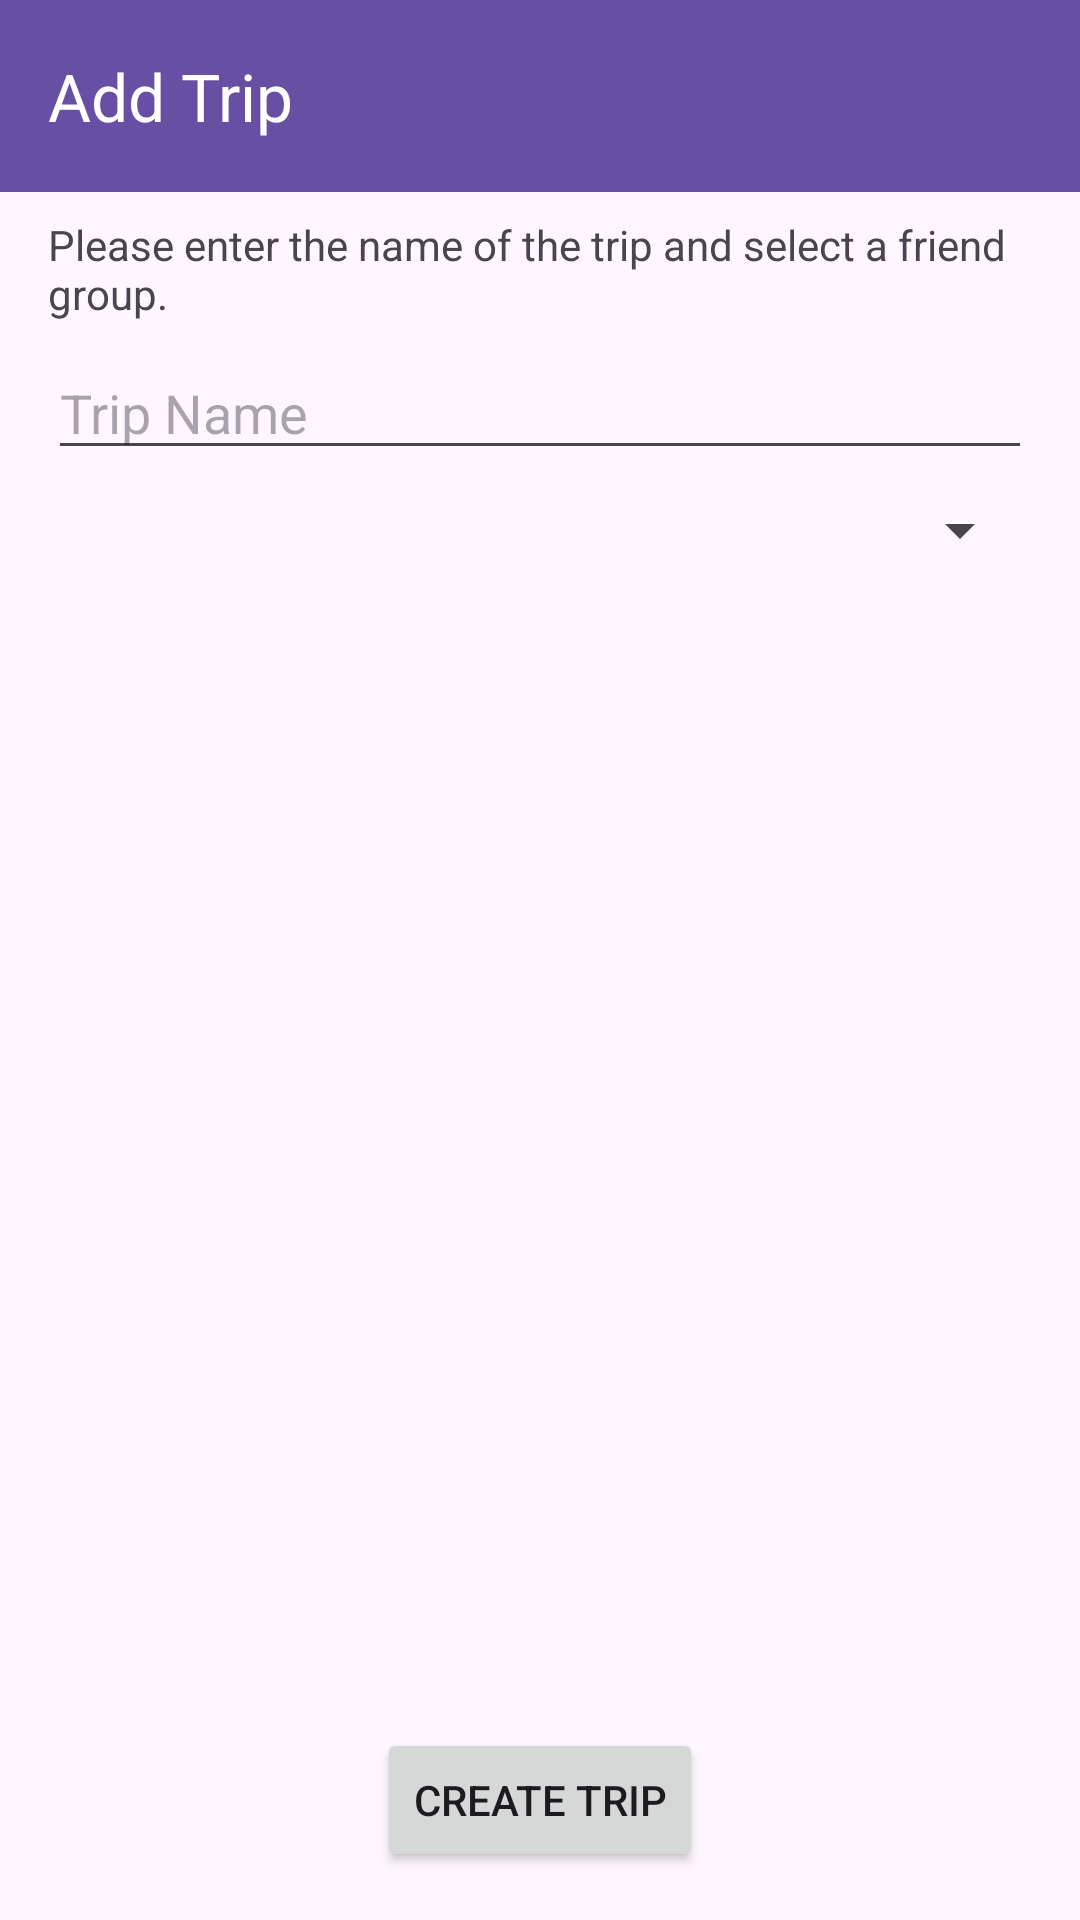

Android layout source for this screen:
<!-- AndroidManifest.xml: application theme Theme.MuliLabs -->
<!-- res/layout/activity_add_trip.xml -->
<?xml version="1.0" encoding="utf-8"?>
<androidx.constraintlayout.widget.ConstraintLayout xmlns:android="http://schemas.android.com/apk/res/android"
    xmlns:app="http://schemas.android.com/apk/res-auto"
    xmlns:tools="http://schemas.android.com/tools"
    android:id="@+id/main"
    android:layout_width="match_parent"
    android:layout_height="match_parent"
    tools:context=".AddTripActivity">

    <androidx.appcompat.widget.Toolbar
        android:id="@+id/toolbar"
        android:layout_width="0dp"
        android:layout_height="wrap_content"
        android:background="?attr/colorPrimary"
        android:minHeight="?attr/actionBarSize"
        android:theme="?attr/actionBarTheme"
        app:layout_constraintEnd_toEndOf="parent"
        app:layout_constraintStart_toStartOf="parent"
        app:layout_constraintTop_toTopOf="parent"
        app:title="Add Trip"
        app:titleTextColor="#FFFFFF" />

    <TextView
        android:id="@+id/instructions"
        android:layout_width="0dp"
        android:layout_height="wrap_content"
        android:text="Please enter the name of the trip and select a friend group."
        android:layout_marginTop="8dp"
        android:textSize="14sp"
        app:layout_constraintTop_toBottomOf="@id/toolbar"
        app:layout_constraintStart_toStartOf="parent"
        app:layout_constraintEnd_toEndOf="parent"
        android:layout_marginStart="16dp"
        android:layout_marginEnd="16dp"/>

    <EditText
        android:id="@+id/tripNameInput"
        android:layout_width="0dp"
        android:layout_height="wrap_content"
        android:hint="Trip Name"
        android:layout_marginTop="8dp"
        android:layout_marginStart="16dp"
        android:layout_marginEnd="16dp"
        app:layout_constraintEnd_toEndOf="parent"
        app:layout_constraintStart_toStartOf="parent"
        app:layout_constraintTop_toBottomOf="@id/instructions" />

    <Spinner
        android:id="@+id/friendGroupSpinner"
        android:layout_width="0dp"
        android:layout_height="wrap_content"
        android:layout_marginTop="8dp"
        android:layout_marginStart="16dp"
        android:layout_marginEnd="16dp"
        app:layout_constraintEnd_toEndOf="parent"
        app:layout_constraintStart_toStartOf="parent"
        app:layout_constraintTop_toBottomOf="@id/tripNameInput"
        android:prompt="@string/select_friend_group" />

    <Button
        android:id="@+id/saveButton"
        android:layout_width="wrap_content"
        android:layout_height="wrap_content"
        android:text="Create Trip"
        android:layout_marginBottom="16dp"
        app:layout_constraintBottom_toBottomOf="parent"
        app:layout_constraintEnd_toEndOf="parent"
        app:layout_constraintStart_toStartOf="parent" />

</androidx.constraintlayout.widget.ConstraintLayout>
<!-- resources referenced by this layout -->
<resources>
  <string name="select_friend_group">Select Friend Group</string>
  <style name="Theme.MuliLabs" parent="Base.Theme.MuliLabs" />
  <style name="Base.Theme.MuliLabs" parent="Theme.Material3.DayNight.NoActionBar">
          
          
      </style>
</resources>
